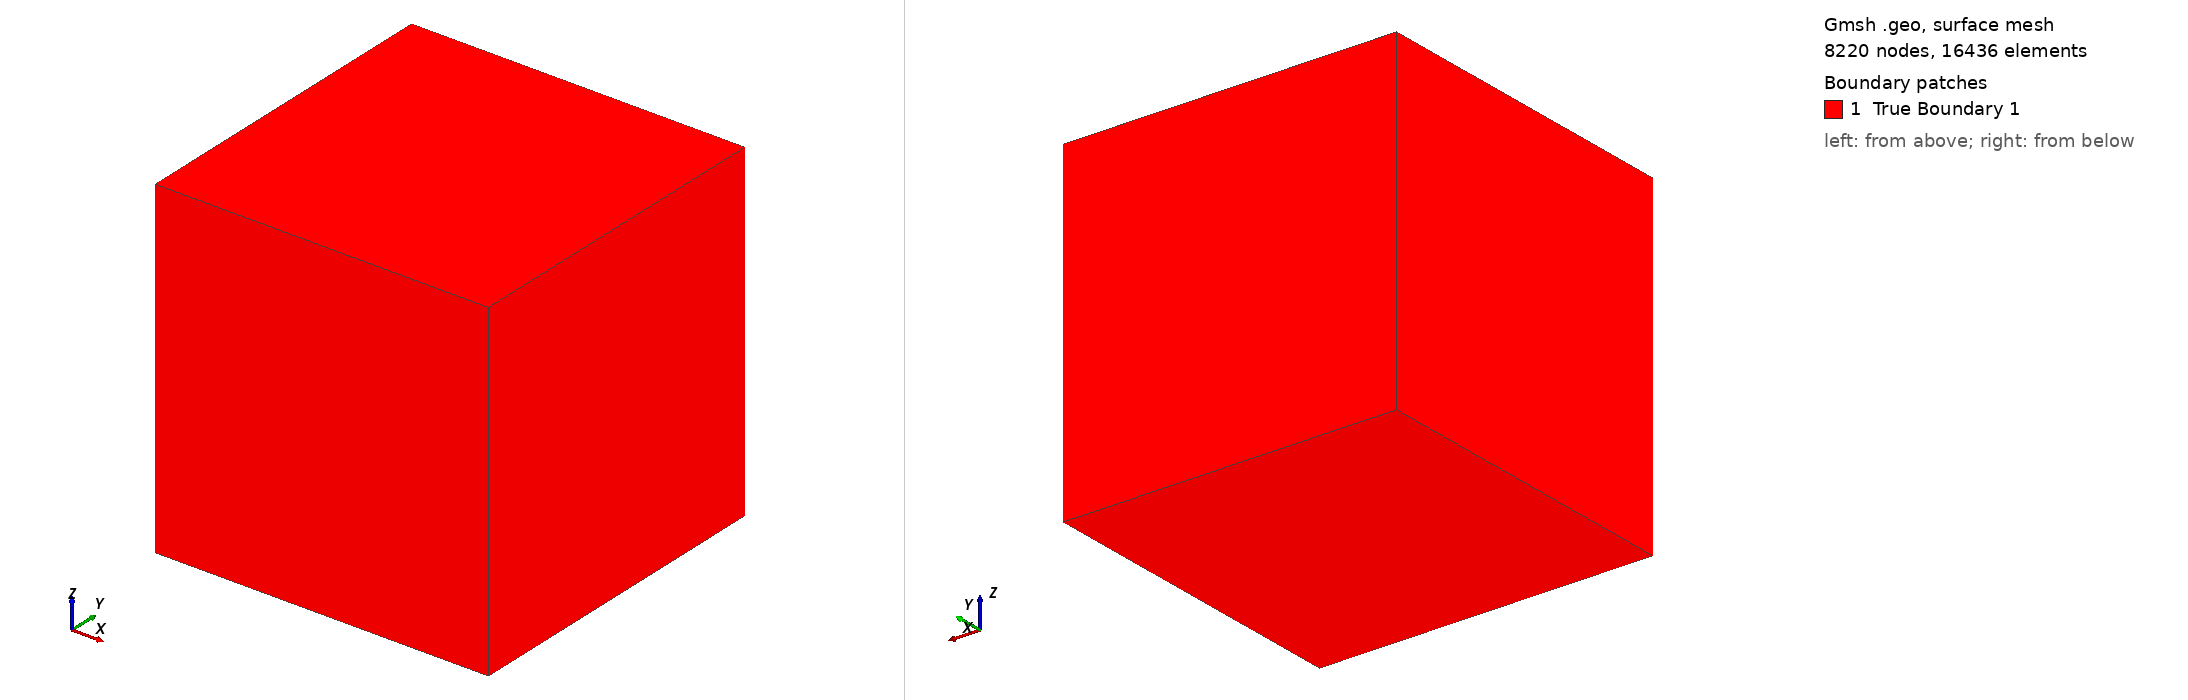

Gmsh geometry script, surface-meshed: 8220 nodes, 16436 surface elements. Boundary patches (legend numbers): 1 True Boundary 1. Left view from above one corner, right view from below the opposite corner. Legend entries are the model's physical surfaces. The drawing asked Gmsh for element sizes between 1% and 20% of the model's largest extent; the script's own settings can give other sizes.

=== test_cube_5.geo (drawn) ===
// Cube Geometry for test
// Interior: space region

// ============================================================
// Parameters
// ============================================================
// cube
inner_size = 3.0;
inner_x = 0.0;
inner_y = 0.0;
inner_z = 0.0;


// Mesh size
lc_inner = 0.0884;   

// ============================================================
// Cube 
// ============================================================
// Half-sizes for convenience
hi = inner_size / 2;

// Inner cube vertices
Point(1) = {inner_x - hi, inner_y - hi, inner_z - hi, lc_inner};
Point(2) = {inner_x + hi, inner_y - hi, inner_z - hi, lc_inner};
Point(3) = {inner_x + hi, inner_y + hi, inner_z - hi, lc_inner};
Point(4) = {inner_x - hi, inner_y + hi, inner_z - hi, lc_inner};
Point(5) = {inner_x - hi, inner_y - hi, inner_z + hi, lc_inner};
Point(6) = {inner_x + hi, inner_y - hi, inner_z + hi, lc_inner};
Point(7) = {inner_x + hi, inner_y + hi, inner_z + hi, lc_inner};
Point(8) = {inner_x - hi, inner_y + hi, inner_z + hi, lc_inner};

// Inner cube edges - bottom face
Line(1) = {1, 2};
Line(2) = {2, 3};
Line(3) = {3, 4};
Line(4) = {4, 1};

// Inner cube edges - top face
Line(5) = {5, 6};
Line(6) = {6, 7};
Line(7) = {7, 8};
Line(8) = {8, 5};

// Inner cube edges - vertical
Line(9)  = {1, 5};
Line(10) = {2, 6};
Line(11) = {3, 7};
Line(12) = {4, 8};

// Inner cube faces
Curve Loop(1) = {1, 2, 3, 4};       // Bottom (-z)
Plane Surface(1) = {1};

Curve Loop(2) = {5, 6, 7, 8};       // Top (+z)
Plane Surface(2) = {2};

Curve Loop(3) = {1, 10, -5, -9};    // Front (-y)
Plane Surface(3) = {3};

Curve Loop(4) = {3, 12, -7, -11};   // Back (+y)
Plane Surface(4) = {4};

Curve Loop(5) = {2, 11, -6, -10};   // Right (+x)
Plane Surface(5) = {5};

Curve Loop(6) = {4, 9, -8, -12};    // Left (-x)
Plane Surface(6) = {6};

// Inner cube surface loop and volume
Surface Loop(1) = {1, 2, 3, 4, 5, 6};
Volume(1) = {1};


Physical Volume("space", 1) = {1};


Physical Surface("True Boundary 1", 10) = {1, 2, 3, 4, 5, 6};



Mesh.MshFileVersion = 2.2;
//+
Show "*";
